Labelled photos from "data_освещённость", an image-classification folder in Vaibhavv526/Predicting-Illumination-from-Camera-Images. The possible labels are: bright, dark, normal.

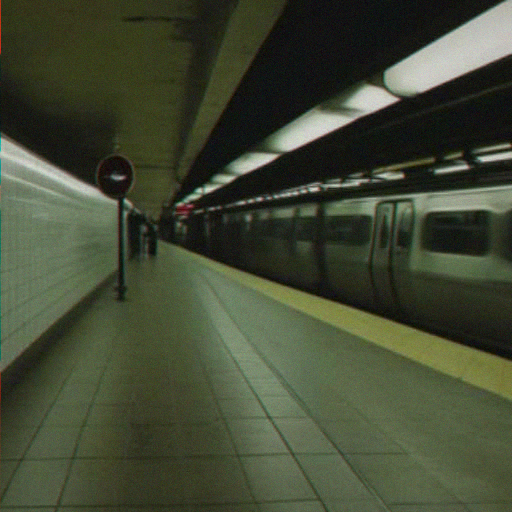
Label: dark

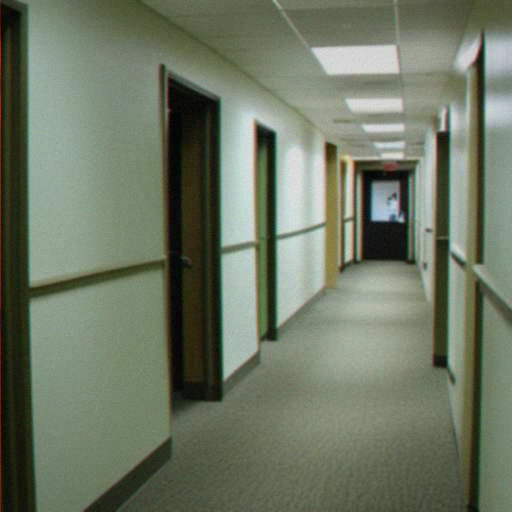
Label: normal

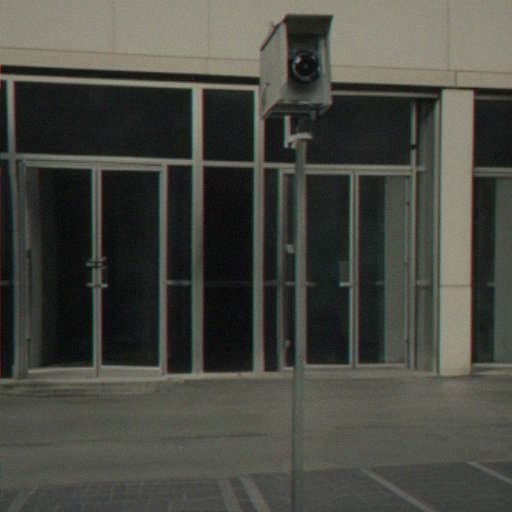
Label: bright

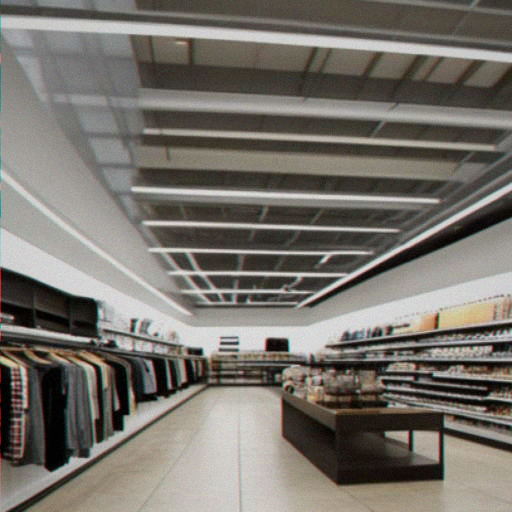
Label: normal

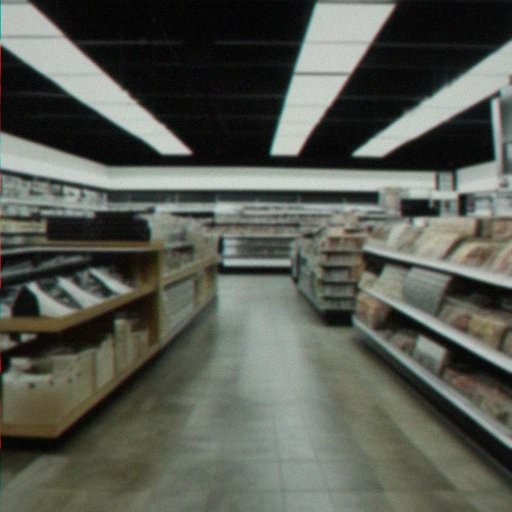
Label: bright

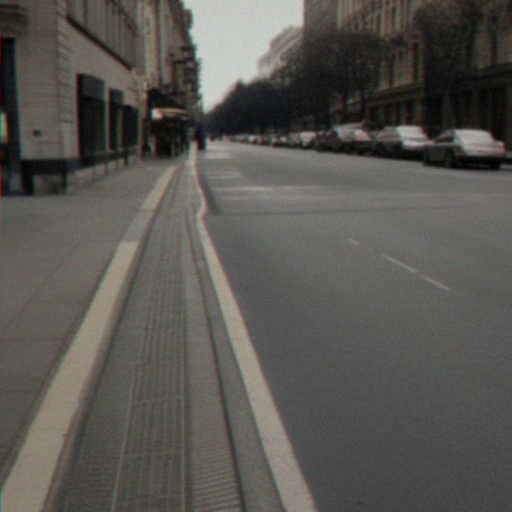
Label: dark
